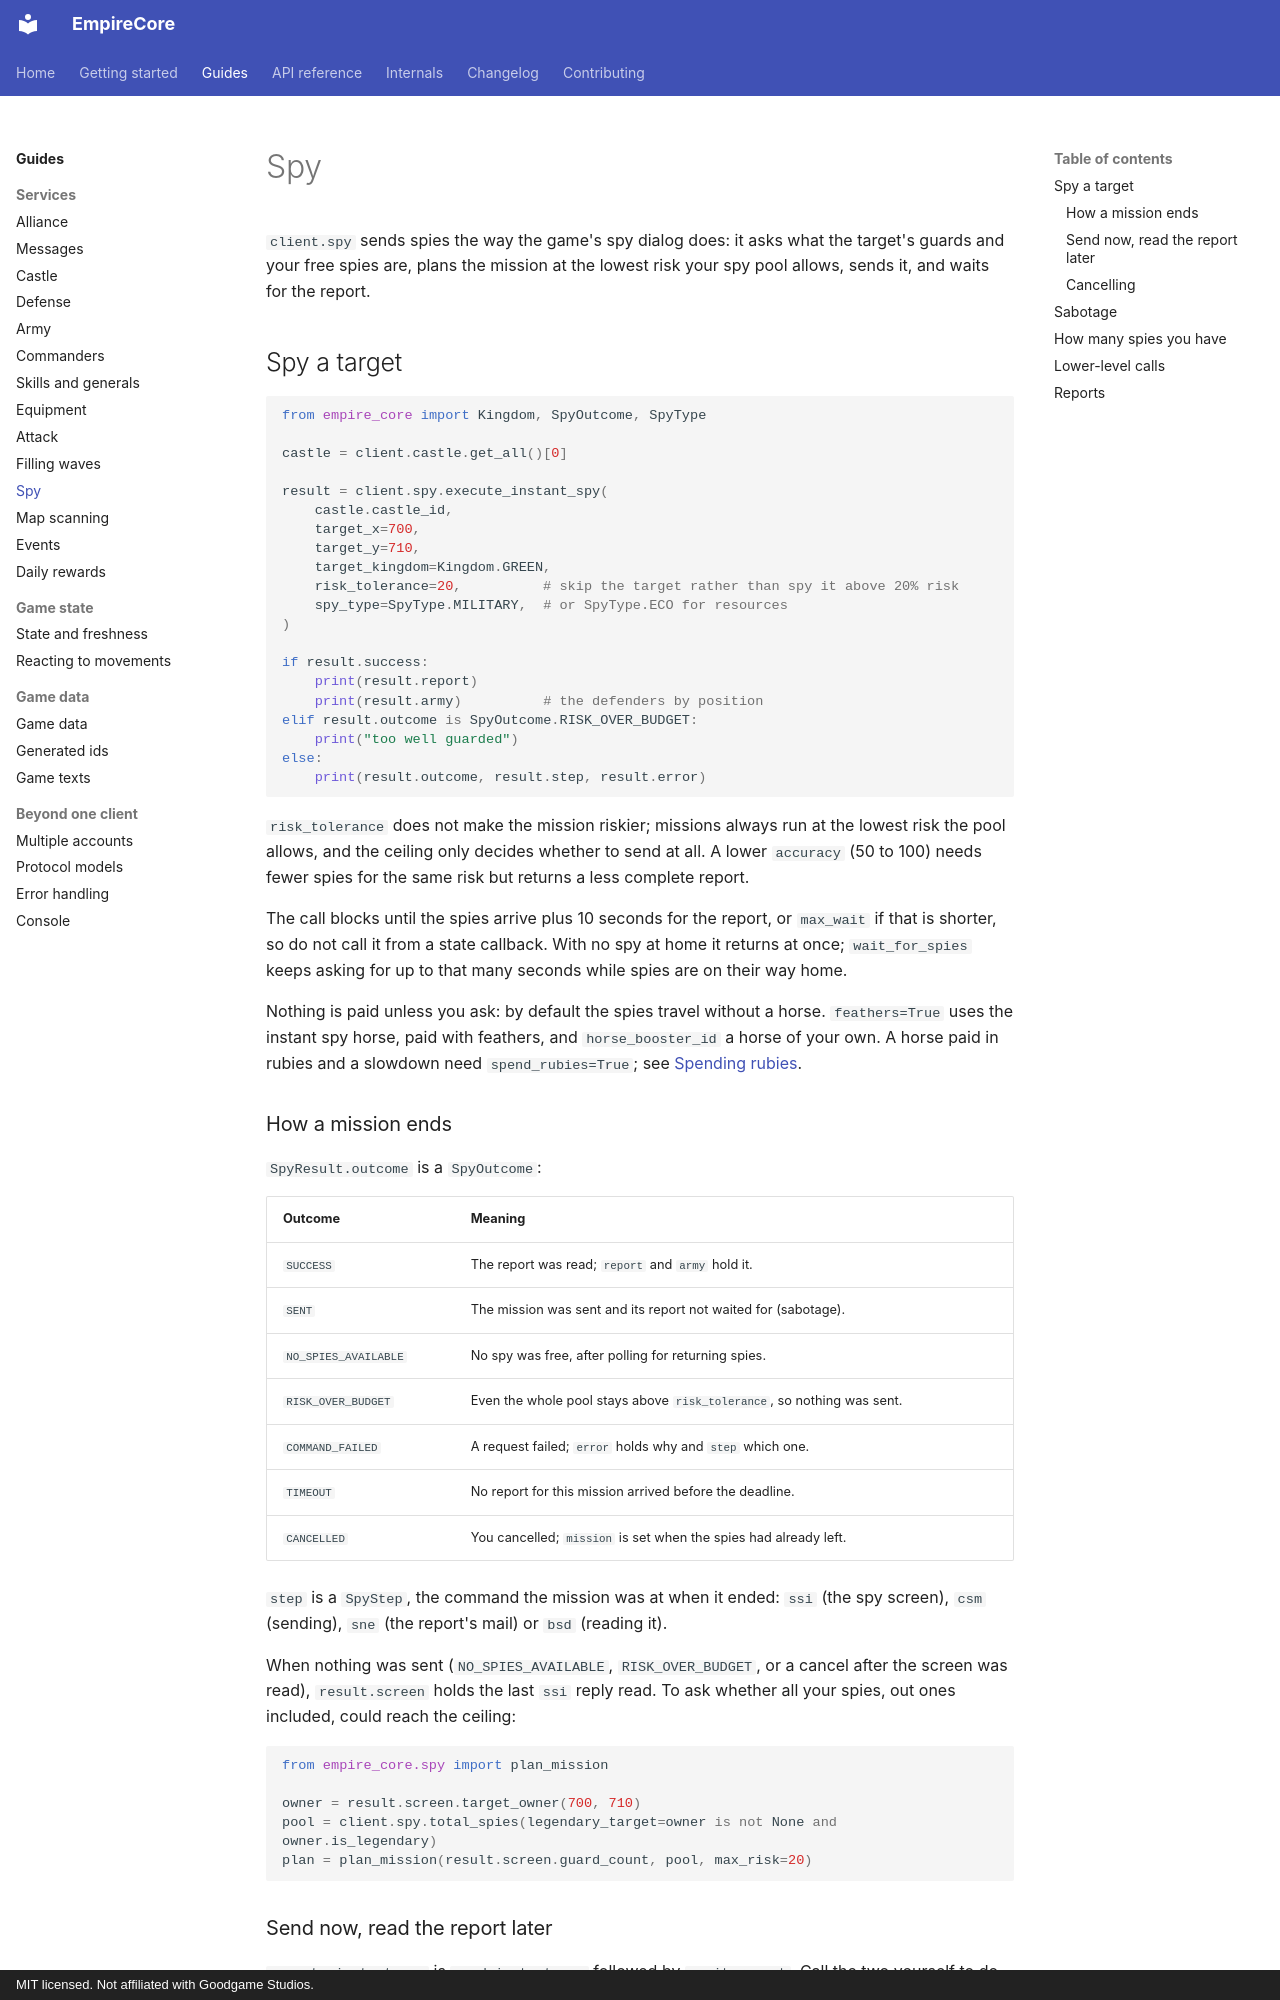

repository: eschnitzler/EmpireCore · page: guides/spy/index.html · generator: mkdocs · copyright: MIT licensed. Not affiliated with Goodgame Studios.

---
description: Spy missions planned for risk, sabotage, and reading spy reports.
---

# Spy

`client.spy` sends spies the way the game's spy dialog does: it asks what the
target's guards and your free spies are, plans the mission at the lowest risk
your spy pool allows, sends it, and waits for the report.

## Spy a target

```python
from empire_core import Kingdom, SpyOutcome, SpyType

castle = client.castle.get_all()[0]

result = client.spy.execute_instant_spy(
    castle.castle_id,
    target_x=700,
    target_y=710,
    target_kingdom=Kingdom.GREEN,
    risk_tolerance=20,          # skip the target rather than spy it above 20% risk
    spy_type=SpyType.MILITARY,  # or SpyType.ECO for resources
)

if result.success:
    print(result.report)
    print(result.army)          # the defenders by position
elif result.outcome is SpyOutcome.RISK_OVER_BUDGET:
    print("too well guarded")
else:
    print(result.outcome, result.step, result.error)
```

`risk_tolerance` does not make the mission riskier; missions always run at the
lowest risk the pool allows, and the ceiling only decides whether to send at
all. A lower `accuracy` (50 to 100) needs fewer spies for the same risk but
returns a less complete report.

The call blocks until the spies arrive plus 10 seconds for the report, or
`max_wait` if that is shorter, so do not call it from a state callback. With
no spy at home it returns at once; `wait_for_spies` keeps asking for up to that
many seconds while spies are on their way home.

Nothing is paid unless you ask: by default the spies travel without a horse.
`feathers=True` uses the instant spy horse, paid with feathers, and
`horse_booster_id` a horse of your own. A horse paid in rubies and a slowdown
need `spend_rubies=True`; see [Spending rubies](index.md#spending-rubies).

### How a mission ends

`SpyResult.outcome` is a `SpyOutcome`:

| Outcome | Meaning |
|---|---|
| `SUCCESS` | The report was read; `report` and `army` hold it. |
| `SENT` | The mission was sent and its report not waited for (sabotage). |
| `NO_SPIES_AVAILABLE` | No spy was free, after polling for returning spies. |
| `RISK_OVER_BUDGET` | Even the whole pool stays above `risk_tolerance`, so nothing was sent. |
| `COMMAND_FAILED` | A request failed; `error` holds why and `step` which one. |
| `TIMEOUT` | No report for this mission arrived before the deadline. |
| `CANCELLED` | You cancelled; `mission` is set when the spies had already left. |

`step` is a `SpyStep`, the command the mission was at when it ended: `ssi`
(the spy screen), `csm` (sending), `sne` (the report's mail) or `bsd` (reading
it).

When nothing was sent (`NO_SPIES_AVAILABLE`, `RISK_OVER_BUDGET`, or a cancel
after the screen was read), `result.screen` holds the last `ssi` reply read.
To ask whether all your spies, out ones included, could reach the ceiling:

```python
from empire_core.spy import plan_mission

owner = result.screen.target_owner(700, 710)
pool = client.spy.total_spies(legendary_target=owner is not None and owner.is_legendary)
plan = plan_mission(result.screen.guard_count, pool, max_risk=20)
```
